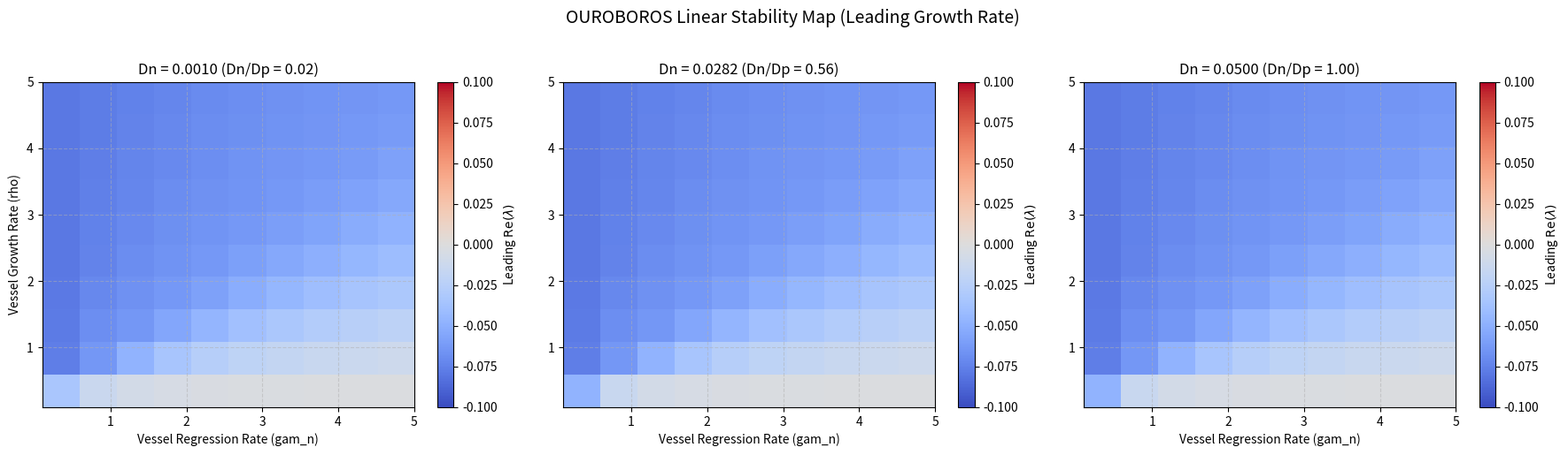

Write the Python code that produced this figure.
import os
import json
import numpy as np
import matplotlib.pyplot as plt
from scipy.optimize import root_scalar

def find_hss(rho, gam_n, Dp, Dc, Dn, gam_p, Sp, gam_c, Sc):
    """Solve for the homogeneous steady state (n*, p*, c*) in the range (0, 1.5)"""
    def residual(n):
        if n <= 0.0 or n >= 1.5:
            return 999.0
        p = (Sp * n) / (gam_p + Sp * n)
        if p == 0.0:
            return 999.0
        c = (Sc * n * (1.0 + p)) / (gam_c * p)
        # Solve for the vessel growth/regression balance
        return rho * (1.0 - n) * (c / (1.0 + c)) - gam_n * p
    
    try:
        # Bracket the root in (1e-6, 1.5 - 1e-6)
        sol = root_scalar(residual, bracket=[1e-6, 1.5 - 1e-6], method='brentq')
        n_val = sol.root
        p_val = (Sp * n_val) / (gam_p + Sp * n_val)
        c_val = (Sc * n_val * (1.0 + p_val)) / (gam_c * p_val)
        return n_val, p_val, c_val
    except ValueError:
        # If bracket has same signs, check if there's any valid root or return None
        return None

def compute_jacobian(n_val, p_val, c_val, rho, gam_n, gam_p, Sp, gam_c, Sc):
    """Construct the local Jacobian matrix at the homogeneous steady state"""
    J11 = -gam_p - Sp * n_val
    J12 = 0.0
    J13 = Sp * (1.0 - p_val)

    J21 = -gam_c * c_val / (1.0 + p_val)**2
    J22 = -gam_c * p_val / (1.0 + p_val)
    J23 = Sc

    J31 = -gam_n * n_val
    J32 = rho * n_val * (1.0 - n_val) / (1.0 + c_val)**2
    J33 = -rho * n_val * c_val / (1.0 + c_val)

    return np.array([
        [J11, J12, J13],
        [J21, J22, J23],
        [J31, J32, J33]
    ])

def analyze_stability(rho, gam_n, Dn, Dp=0.05, Dc=0.1, gam_p=0.05, Sp=0.1, gam_c=0.2, Sc=0.3):
    """Find HSS, compute eigenvalues over wavenumbers k, and classify stability"""
    hss = find_hss(rho, gam_n, Dp, Dc, Dn, gam_p, Sp, gam_c, Sc)
    if hss is None:
        return {
            'status': 'no_hss',
            'max_re': -999.0,
            'max_k': 0.0,
            'max_im': 0.0,
            'hss': None
        }
    
    n_val, p_val, c_val = hss
    J_local = compute_jacobian(n_val, p_val, c_val, rho, gam_n, gam_p, Sp, gam_c, Sc)
    
    k_vals = np.linspace(0.0, 30.0, 300)
    max_re = -np.inf
    max_k = 0.0
    max_im = 0.0
    
    # Compute eigenvalues for each wavenumber
    for k in k_vals:
        J_k = J_local.copy()
        J_k[0, 0] -= Dp * k**2
        J_k[1, 1] -= Dc * k**2
        J_k[2, 2] -= Dn * k**2
        
        eigenvals = np.linalg.eigvals(J_k)
        # Find eigenvalue with largest real part
        idx = np.argmax(np.real(eigenvals))
        re = np.real(eigenvals[idx])
        im = np.imag(eigenvals[idx])
        
        if re > max_re:
            max_re = re
            max_k = k
            max_im = im
            
    # Classify the instability type
    if max_re <= 0.0:
        status = 'stable'
    else:
        if abs(max_im) > 1e-5:
            status = 'hopf'
        else:
            # Turing if finite k is unstable and k=0 is stable
            J_k0 = J_local.copy()
            eigenvals_k0 = np.linalg.eigvals(J_k0)
            re_k0 = np.max(np.real(eigenvals_k0))
            if re_k0 <= 0.0 and max_k > 0.05:
                status = 'turing'
            else:
                status = 'stationary_homogeneous'
                
    return {
        'status': status,
        'max_re': max_re,
        'max_k': max_k,
        'max_im': max_im,
        'hss': (n_val, p_val, c_val)
    }

def main():
    print("="*60)
    print("OUROBOROS LINEAR STABILITY ANALYSIS")
    print("="*60)
    
    # Define grid parameter ranges (1000 points total)
    rho_vals = np.linspace(0.1, 5.0, 10)
    gam_n_vals = np.linspace(0.1, 5.0, 10)
    Dn_vals = np.linspace(0.001, 0.05, 10)
    
    results = []
    stable_count = 0
    hopf_count = 0
    turing_count = 0
    stationary_homogeneous_count = 0
    no_hss_count = 0
    
    max_growth_rate = -np.inf
    most_unstable_params = None
    
    # Run 3D sweep
    print(f"Sweeping 3D parameter grid: rho x gam_n x Dn ({len(rho_vals)}x{len(gam_n_vals)}x{len(Dn_vals)} = 1000 points)...")
    for r in rho_vals:
        for gn in gam_n_vals:
            for dn in Dn_vals:
                res = analyze_stability(r, gn, dn)
                res_dict = {
                    'rho': float(r),
                    'gam_n': float(gn),
                    'Dn': float(dn),
                    'status': res['status'],
                    'max_re': float(res['max_re']),
                    'max_k': float(res['max_k']),
                    'max_im': float(res['max_im']),
                }
                if res['hss'] is not None:
                    res_dict['hss'] = [float(val) for val in res['hss']]
                else:
                    res_dict['hss'] = None
                    
                results.append(res_dict)
                
                # Count statuses
                if res['status'] == 'stable':
                    stable_count += 1
                elif res['status'] == 'hopf':
                    hopf_count += 1
                elif res['status'] == 'turing':
                    turing_count += 1
                elif res['status'] == 'stationary_homogeneous':
                    stationary_homogeneous_count += 1
                elif res['status'] == 'no_hss':
                    no_hss_count += 1
                    
                if res['max_re'] > max_growth_rate:
                    max_growth_rate = res['max_re']
                    most_unstable_params = res_dict
                    
    print("\nSweep Statistics:")
    print(f"  Stable points:                 {stable_count} / 1000")
    print(f"  Hopf-type points:              {hopf_count} / 1000")
    print(f"  Turing-type points:            {turing_count} / 1000")
    print(f"  Stationary homogeneous points: {stationary_homogeneous_count} / 1000")
    print(f"  No HSS points:                 {no_hss_count} / 1000")
    print(f"Maximum leading Re(lambda):       {max_growth_rate:.6f}")
    if most_unstable_params:
        print(f"Most unstable parameters: rho={most_unstable_params['rho']:.4f}, gam_n={most_unstable_params['gam_n']:.4f}, Dn={most_unstable_params['Dn']:.4f}")
        print(f"  Status: {most_unstable_params['status']}, max_k: {most_unstable_params['max_k']:.4f}, max_im: {most_unstable_params['max_im']:.4f}")
        
    # Save raw results
    os.makedirs('data', exist_ok=True)
    with open('data/stability_results.json', 'w') as f:
        json.dump(results, f, indent=2)
    print("\nSaved stability results to data/stability_results.json")
    
    # Generate multi-panel 2D stability map plots
    # We will pick 3 slices of Dn: minimum (0.001), mid (0.022), and maximum (0.05)
    selected_Dns = [Dn_vals[0], Dn_vals[len(Dn_vals)//2], Dn_vals[-1]]
    
    fig, axes = plt.subplots(1, 3, figsize=(18, 5))
    
    for idx, dn_slice in enumerate(selected_Dns):
        ax = axes[idx]
        
        # Extract 2D grid of rho vs gam_n for this Dn
        grid_data = np.zeros((len(rho_vals), len(gam_n_vals)))
        status_colors = np.zeros((len(rho_vals), len(gam_n_vals)))
        
        for r_idx, r in enumerate(rho_vals):
            for gn_idx, gn in enumerate(gam_n_vals):
                # Find matching result
                match = next((item for item in results if abs(item['rho'] - r) < 1e-5 and abs(item['gam_n'] - gn) < 1e-5 and abs(item['Dn'] - dn_slice) < 1e-5), None)
                if match:
                    grid_data[r_idx, gn_idx] = match['max_re']
                    
        # Create a contour/heatmap
        im = ax.imshow(
            grid_data, 
            extent=[gam_n_vals[0], gam_n_vals[-1], rho_vals[0], rho_vals[-1]], 
            origin='lower',
            cmap='coolwarm',
            aspect='auto',
            vmin=-0.1, vmax=0.1
        )
        
        ax.set_title(f"Dn = {dn_slice:.4f} (Dn/Dp = {dn_slice/0.05:.2f})")
        ax.set_xlabel("Vessel Regression Rate (gam_n)")
        if idx == 0:
            ax.set_ylabel("Vessel Growth Rate (rho)")
        ax.grid(True, linestyle='--', alpha=0.5)
        fig.colorbar(im, ax=ax, label=r"Leading $\text{Re}(\lambda)$")
        
    plt.suptitle("OUROBOROS Linear Stability Map (Leading Growth Rate)", fontsize=14, y=1.02)
    plt.tight_layout()
    os.makedirs('figures', exist_ok=True)
    plt.savefig('figures/stability_map.png', dpi=150, bbox_inches='tight')
    plt.close()
    print("Saved stability map plot to figures/stability_map.png")
    
if __name__ == '__main__':
    main()
